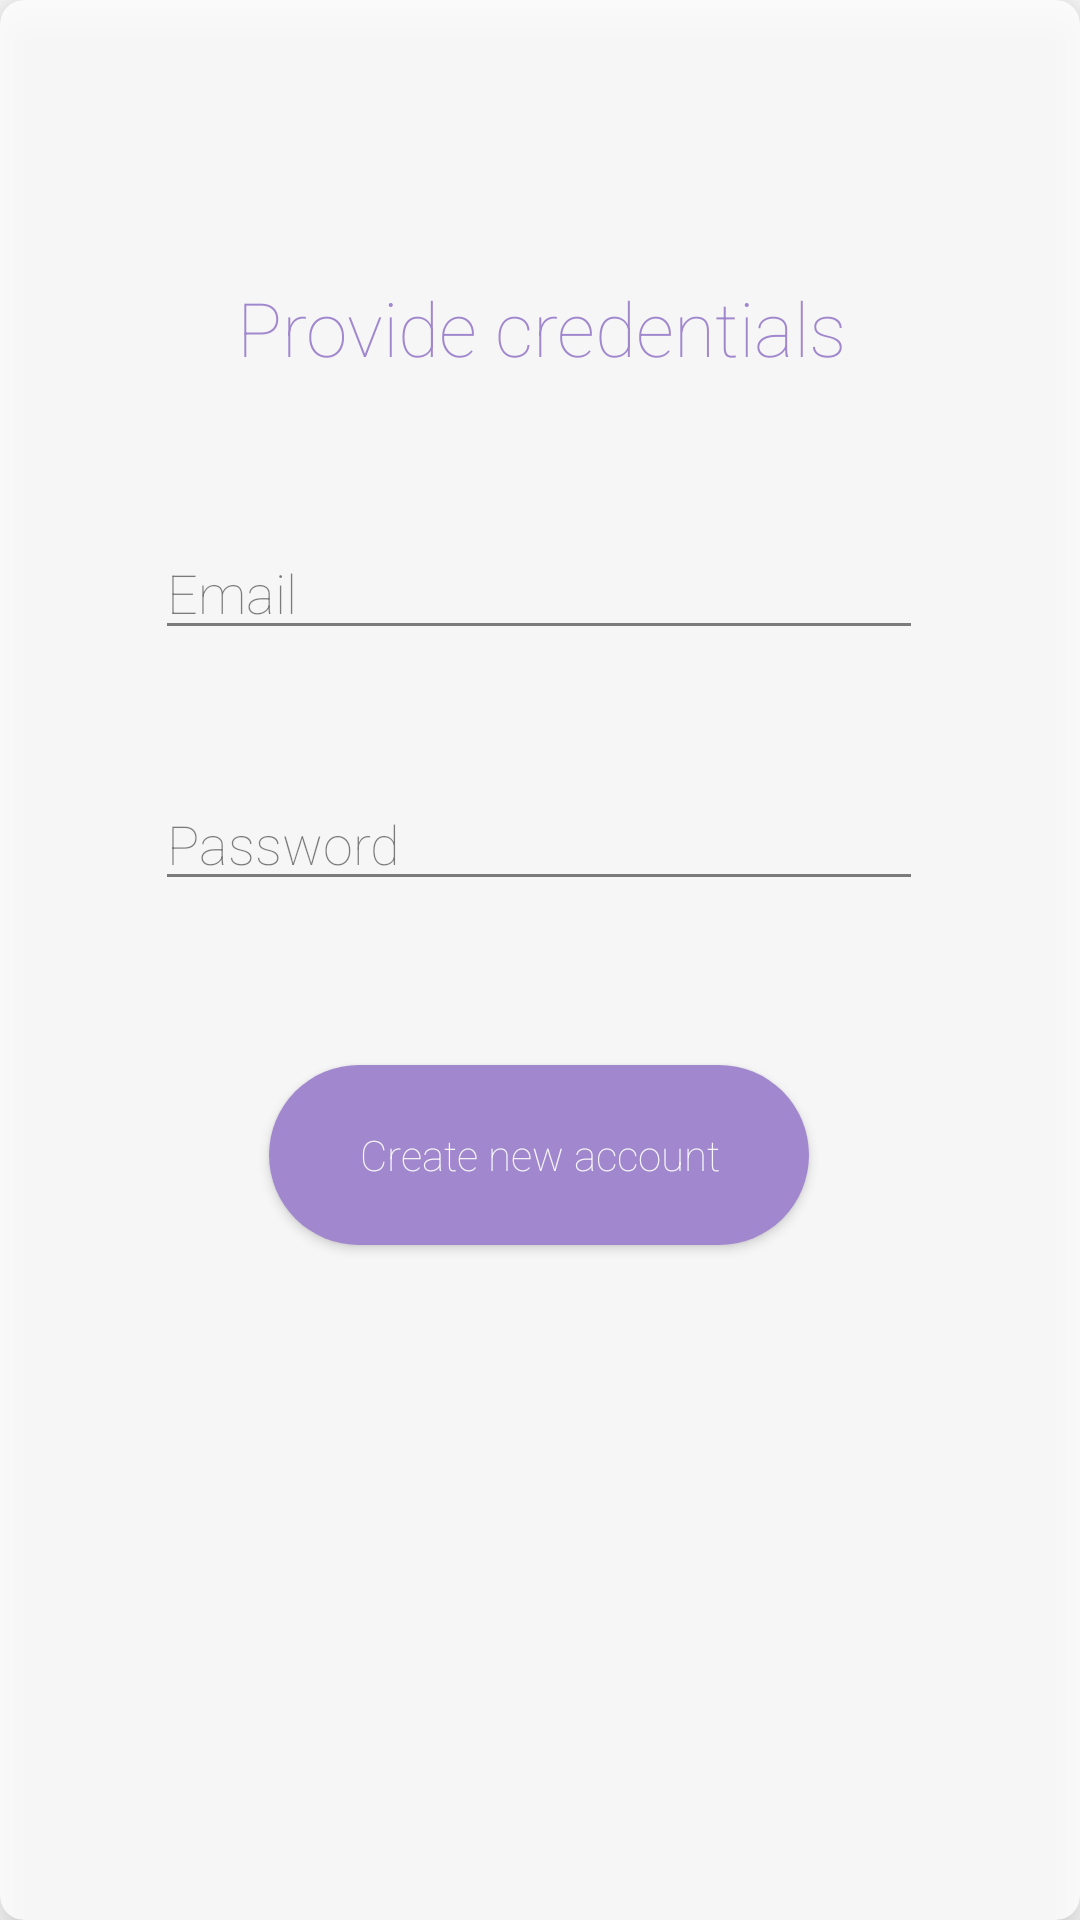

The Android layout XML behind this screen, and the referenced resources:
<!-- AndroidManifest.xml: application theme AppTheme -->
<!-- res/layout/signup_form.xml -->
<?xml version="1.0" encoding="utf-8"?>
<androidx.cardview.widget.CardView xmlns:android="http://schemas.android.com/apk/res/android"
    android:layout_width="match_parent"
    android:layout_height="wrap_content"
    xmlns:app="http://schemas.android.com/apk/res-auto"
    app:cardCornerRadius="8dp"
    app:cardElevation="10dp"
    android:layout_margin="8dp"
    android:alpha="0.8">
<androidx.constraintlayout.widget.ConstraintLayout
    xmlns:tools="http://schemas.android.com/tools"
    android:layout_width="match_parent"
    android:layout_height="match_parent"
    android:layout_margin="8dp">


    <EditText
        android:id="@+id/emailSignup"
        android:layout_width="256dp"
        android:layout_height="wrap_content"
        app:layout_constraintBottom_toBottomOf="parent"
        app:layout_constraintEnd_toEndOf="parent"
        app:layout_constraintHorizontal_bias="0.496"
        app:layout_constraintStart_toStartOf="parent"
        app:layout_constraintTop_toBottomOf="@+id/textView"
        app:layout_constraintVertical_bias="0.106"
        android:hint="@string/email_hint_text"
        android:textColor="@color/colorPrimaryDark"/>

    <EditText
        android:id="@+id/passwordSignup"
        android:layout_width="256dp"
        android:layout_height="wrap_content"
        android:inputType="textPassword"
        app:layout_constraintBottom_toBottomOf="parent"
        app:layout_constraintEnd_toEndOf="parent"
        app:layout_constraintHorizontal_bias="0.496"
        app:layout_constraintStart_toStartOf="parent"
        app:layout_constraintTop_toBottomOf="@+id/emailSignup"
        app:layout_constraintVertical_bias="0.113"
        android:hint="@string/password_hint_text"
        android:textColor="@color/colorPrimaryDark"/>

    <Button
        android:id="@+id/buttonAccount"
        android:layout_width="wrap_content"
        android:layout_height="wrap_content"
        android:background="@drawable/button_shape"
        android:text="@string/signup_text"
        android:textAllCaps="false"
        android:textColor="@color/colorWhite"
        app:layout_constraintBottom_toBottomOf="parent"
        app:layout_constraintEnd_toEndOf="parent"
        app:layout_constraintHorizontal_bias="0.497"
        app:layout_constraintStart_toStartOf="parent"
        app:layout_constraintTop_toBottomOf="@+id/passwordSignup"
        app:layout_constraintVertical_bias="0.201"/>

    <TextView
        android:id="@+id/textView"
        android:layout_width="wrap_content"
        android:layout_height="wrap_content"
        android:text="@string/credentials"
        android:textColor="@color/colorAccent"
        android:textSize="25sp"
        app:layout_constraintBottom_toBottomOf="parent"
        app:layout_constraintEnd_toEndOf="parent"
        app:layout_constraintHorizontal_bias="0.505"
        app:layout_constraintStart_toStartOf="parent"
        app:layout_constraintTop_toTopOf="parent"
        app:layout_constraintVertical_bias="0.143" />
</androidx.constraintlayout.widget.ConstraintLayout>
</androidx.cardview.widget.CardView>
<!-- resources referenced by this layout -->
<resources>
  <color name="colorAccent">#9575CD</color>
  <color name="colorPrimaryDark">#121212</color>
  <color name="colorWhite">#FFFFFF</color>
  <!-- drawable button_shape (drawable) -->
  <?xml version="1.0" encoding="utf-8"?>
  <shape xmlns:android="http://schemas.android.com/apk/res/android"
      android:shape="rectangle" >
  
      <corners
          android:bottomLeftRadius="30dp"
          android:bottomRightRadius="30dp"
          android:radius="60dp"
          android:topLeftRadius="30dp"
          android:topRightRadius="30dp" />
  
      <solid android:color="@color/colorAccent" />
  
      <padding
          android:bottom="0dp"
          android:left="0dp"
          android:right="0dp"
          android:top="0dp" />
  
      <size
          android:height="60dp"
          android:width="180dp" />
  
  </shape>
  <string name="credentials">Provide credentials</string>
  <string name="email_hint_text">Email</string>
  <string name="password_hint_text">Password</string>
  <string name="signup_text">Create new account</string>
  <style name="AppTheme" parent="Theme.AppCompat.Light.NoActionBar">
          
          <item name="colorPrimary">@color/colorPrimary</item>
          <item name="colorPrimaryDark">@color/colorPrimaryDark</item>
          <item name="colorAccent">@color/colorAccent</item>
          <item name="android:fontFamily">sans-serif-thin</item>
          <item name="android:textColor">@color/colorWhite</item>
          <item name="editTextStyle">@style/CustomEditText</item>
          <item name="android:itemBackground">@color/colorPrimary</item>
          <item name="android:windowContentTransitions">true</item>
      </style>
  <color name="colorPrimary">#18242b</color>
  <style name="CustomEditText" parent="@android:style/Widget.EditText">
          <item name="android:textColor">@color/colorWhite</item>
      </style>
</resources>
